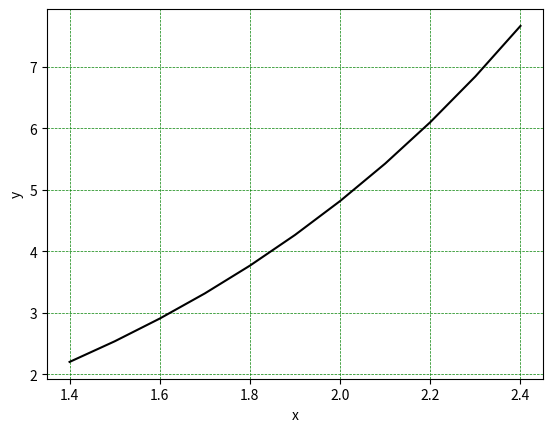

Write the Python code that produced this figure.
import math
import matplotlib.pyplot as plt
import numpy as np

"""
З точністю до 0.0001 знайти розв’язок задачі Коші для звичайного
диференційного рівняння першого порядку y' = y + cos(x / 13) на відрізку [1.4; 2.4] з
кроком h=0.1 за початкових умов y(1.4) = 2.2
"""


def f(x, y):
    return y + math.cos(x / 13)


def euler_cauchy(x0, xn, y0, h):
    n = (xn - x0) / h

    xi = x0  # x0 = 1.4
    yi = y0  # y0 = 2.2

    result = {'x': [], 'y': []}

    for i in range(int(n)):
        result['x'].append(round(xi, 4))                  # записуємо результуюче значення xi
        result['y'].append(round(yi, 4))                  # записуємо результуюче значення yi
        yi1_ = yi + h * f(xi, yi)                         # ‾yi+1 = yi + hƒ(xi, yi)
        yi1 = yi + h / 2 * (f(xi, yi) + f(xi + h, yi1_))  # yi+1 = yi + h / 2 [ ƒ(xi, yi) + ƒ(xi+1, ‾yi+1) ]
        xi = xi + h                                       # перевизначаємо x | x = x + h
        yi = yi1                                          # перевизначаємо y
    result['x'].append(round(xi, 4))                      # записуємо результуюче значення xn
    result['y'].append(round(yi, 4))                      # записуємо результуюче значення yn
    return result


def print_euler(data):
    for i in range(len(data['y'])):
        print(f'x{i}={data["x"][i]}; y{i}={data["y"][i]}')


def draw(data):
    """Function for drawing graphic"""
    x = np.linspace(1.4, 2.4, len(data))
    y = data
    plt.plot(x, y, 'black')
    plt.xlabel('x')
    plt.ylabel('y')
    plt.grid(color='green', linestyle='--', linewidth=0.5)
    plt.show()


"""

def draw(data, data2):
    x = np.linspace(1.4, 2.4, len(data))
    y = data
    x2 = np.linspace(1.4, 2.4, len(data))
    y2 = data2
    plt.plot(x, y, 'black', label='cauchy-euler')
    plt.plot(x2, y2, 'green')
    plt.xlabel('x')
    plt.ylabel('y')
    plt.grid(color='green', linestyle='--', linewidth=0.5)
    plt.show()

"""

#                  x0    xn   y0   h
euler_data = euler_cauchy(1.4, 2.4, 2.2, 0.1)
print_euler(euler_data)
draw(euler_data['y'])
